76-way image classification set "dataset" from GitHub (eddie772tw/R6Assist); label vocabulary: Ace, Alibi, Amaru, Aruni, Ash, Azami, Bandit, Blackbeard, Blitz, Brava, Buck, capitão, Castle, Caveira, Clash, Deimos, Denari, Doc, Dokkaebi, Echo, Ela, Fenrir, Finka, Flores, Frost, Fuze, Glaz, Goyo, Gridlock, Grim, Hibana, Iana, Jackal, jäger, Kaid, Kali, Kapkan, Lesion, Lion, Maestro, Maverick, Melusi, Mira, Montagne, Mozzie, Mute, Nomad, Oryx, Osa, Pulse, Ram, Rauora, Recruit attacker, Recruit defender, Rook, Sens, Sentry, skopós, Sledge, Smoke, Solis, Striker, Tachanka, Thatcher, Thermite, Thorn, Thunderbird, Tubarao, Twitch, Valkyrie, Vigil, Wamai, Warden, Ying, Zero, Zofia.

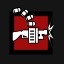
Label: Tachanka

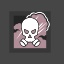
Label: Smoke

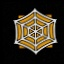
Label: jäger

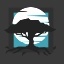
Label: Melusi

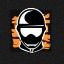
Label: Sentry

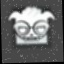
Label: Dokkaebi
